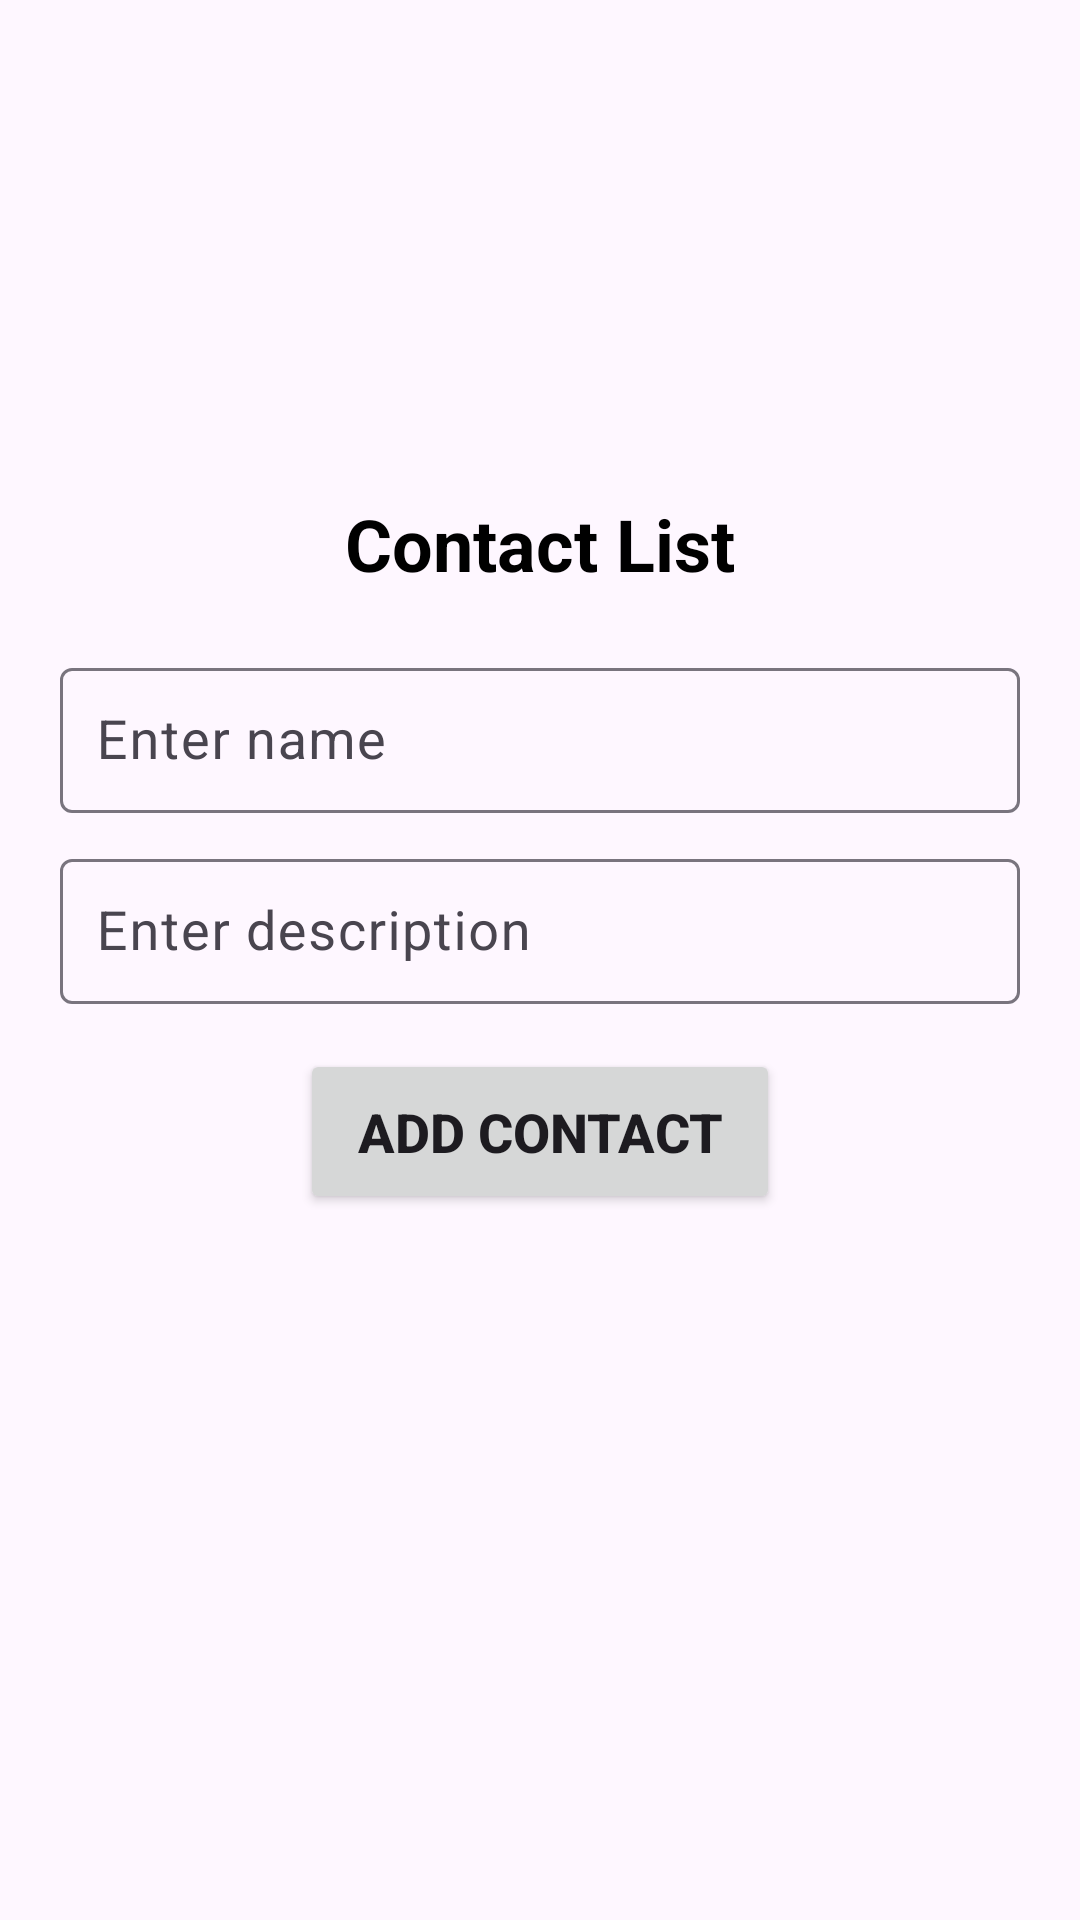

Write the Android layout XML for this screen, with the resource values it uses.
<!-- AndroidManifest.xml: application theme Theme.Kotline_First -->
<!-- res/layout/activity_main.xml -->
<?xml version="1.0" encoding="utf-8"?>
<androidx.constraintlayout.widget.ConstraintLayout
    xmlns:android="http://schemas.android.com/apk/res/android"
    xmlns:app="http://schemas.android.com/apk/res-auto"
    xmlns:tools="http://schemas.android.com/tools"

    android:id="@+id/main"
    android:layout_width="match_parent"
    android:layout_height="match_parent"

    tools:context=".MainActivity">


    

    <ImageView
        android:id="@+id/imageView"

        android:layout_width="120dp"
        android:layout_height="120dp"

        android:layout_marginTop="30dp"

        android:src="@drawable/contact"
        android:scaleType="centerCrop"

        app:layout_constraintTop_toTopOf="parent"

        app:layout_constraintStart_toStartOf="parent"
        app:layout_constraintEnd_toEndOf="parent" />


    

    <TextView
        android:id="@+id/textView"

        android:layout_width="wrap_content"
        android:layout_height="wrap_content"

        android:layout_marginTop="15dp"

        android:text="Contact List"

        android:textSize="24sp"
        android:textStyle="bold"
        android:textColor="#000000"

        app:layout_constraintTop_toBottomOf="@id/imageView"

        app:layout_constraintStart_toStartOf="parent"
        app:layout_constraintEnd_toEndOf="parent" />


    

    <com.google.android.material.textfield.TextInputLayout
        android:id="@+id/nameInputLayout"

        android:layout_width="0dp"
        android:layout_height="wrap_content"

        android:layout_marginStart="20dp"
        android:layout_marginEnd="20dp"
        android:layout_marginTop="20dp"

        app:layout_constraintTop_toBottomOf="@id/textView"

        app:layout_constraintStart_toStartOf="parent"
        app:layout_constraintEnd_toEndOf="parent">


        <com.google.android.material.textfield.TextInputEditText
            android:id="@+id/nameInput"

            android:layout_width="match_parent"
            android:layout_height="wrap_content"

            android:hint="Enter name"

            android:textSize="18sp"

            android:padding="12dp"

            android:inputType="text" />

    </com.google.android.material.textfield.TextInputLayout>


    

    <com.google.android.material.textfield.TextInputLayout
        android:id="@+id/descriptionInputLayout"

        android:layout_width="0dp"
        android:layout_height="wrap_content"

        android:layout_marginStart="20dp"
        android:layout_marginEnd="20dp"
        android:layout_marginTop="10dp"

        app:layout_constraintTop_toBottomOf="@id/nameInputLayout"

        app:layout_constraintStart_toStartOf="parent"
        app:layout_constraintEnd_toEndOf="parent">


        <com.google.android.material.textfield.TextInputEditText
            android:id="@+id/descriptionInput"

            android:layout_width="match_parent"
            android:layout_height="wrap_content"

            android:hint="Enter description"

            android:textSize="18sp"

            android:padding="12dp"

            android:inputType="text" />

    </com.google.android.material.textfield.TextInputLayout>


    

    <Button
        android:id="@+id/ClickMe"

        android:layout_width="160dp"
        android:layout_height="55dp"

        android:layout_marginTop="15dp"

        android:text="Add Contact"

        android:textSize="18sp"
        android:textStyle="bold"

        app:layout_constraintTop_toBottomOf="@id/descriptionInputLayout"

        app:layout_constraintStart_toStartOf="parent"
        app:layout_constraintEnd_toEndOf="parent" />


    

    <androidx.recyclerview.widget.RecyclerView
        android:id="@+id/recyclerView"

        android:layout_width="0dp"
        android:layout_height="0dp"

        android:layout_marginStart="16dp"
        android:layout_marginTop="20dp"
        android:layout_marginEnd="16dp"
        android:layout_marginBottom="16dp"

        app:layout_constraintTop_toBottomOf="@id/ClickMe"

        app:layout_constraintBottom_toBottomOf="parent"

        app:layout_constraintStart_toStartOf="parent"
        app:layout_constraintEnd_toEndOf="parent" />

</androidx.constraintlayout.widget.ConstraintLayout>
<!-- resources referenced by this layout -->
<resources>
  <style name="Theme.Kotline_First" parent="Base.Theme.Kotline_First" />
  <style name="Base.Theme.Kotline_First" parent="Theme.Material3.DayNight.NoActionBar">
          
          
      </style>
</resources>
